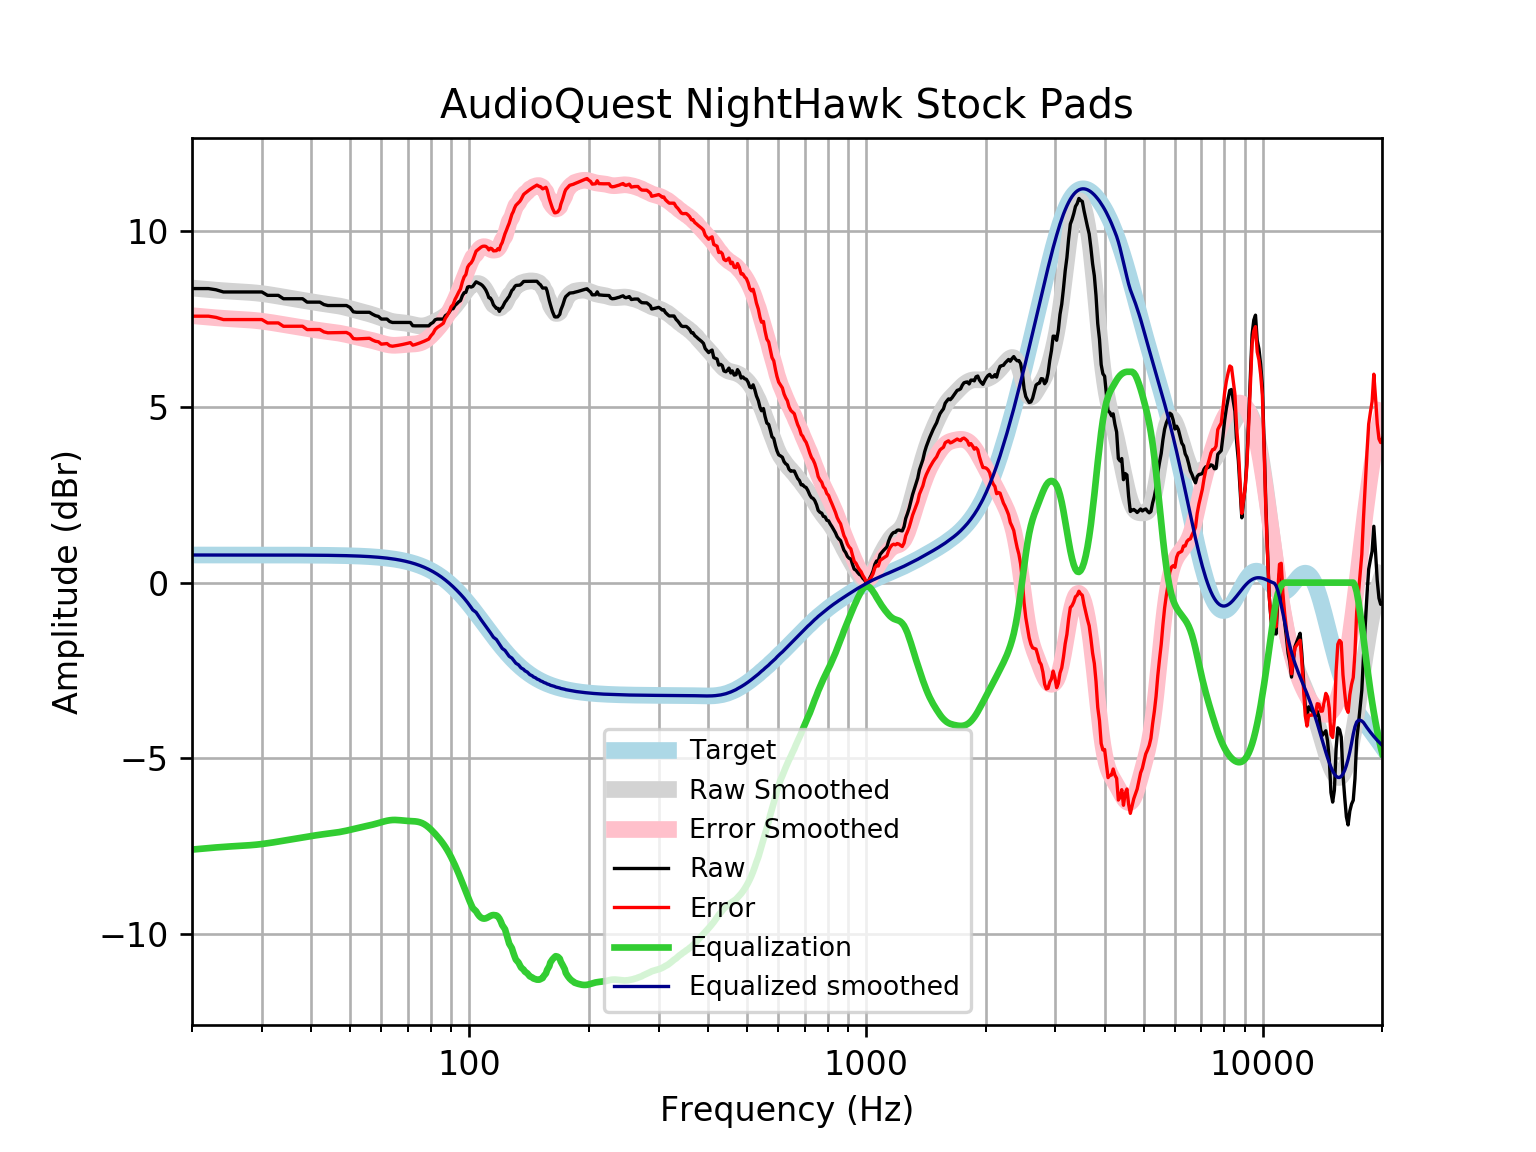

The data file committed next to this chart (first rows):
frequency, raw, error, smoothed, error_smoothed, equalization, equalized_raw, equalized_smoothed, target
20, 8.368, 7.582, 8.383, 7.597, -7.597, 0.7708, 0.7859, 0.7859
21, 8.368, 7.582, 8.361, 7.575, -7.575, 0.793, 0.7859, 0.7859
22, 8.368, 7.582, 8.341, 7.555, -7.555, 0.8132, 0.7859, 0.7858
23, 8.334, 7.548, 8.323, 7.537, -7.537, 0.7968, 0.7858, 0.7858
24, 8.272, 7.486, 8.306, 7.521, -7.521, 0.7511, 0.7858, 0.7858
25, 8.272, 7.486, 8.293, 7.507, -7.507, 0.7642, 0.7857, 0.7857
26, 8.272, 7.486, 8.282, 7.496, -7.496, 0.7756, 0.7857, 0.7857
27, 8.272, 7.486, 8.271, 7.485, -7.485, 0.7866, 0.7856, 0.7856
28, 8.272, 7.486, 8.258, 7.473, -7.473, 0.7988, 0.7855, 0.7855
29, 8.272, 7.486, 8.243, 7.458, -7.458, 0.8138, 0.7854, 0.7854
30, 8.272, 7.486, 8.225, 7.44, -7.44, 0.8321, 0.7852, 0.7852
31, 8.175, 7.39, 8.203, 7.418, -7.418, 0.7573, 0.785, 0.785
32, 8.175, 7.39, 8.179, 7.394, -7.394, 0.7814, 0.7848, 0.7848
33, 8.175, 7.391, 8.153, 7.369, -7.369, 0.8067, 0.7846, 0.7846
34, 8.079, 7.295, 8.127, 7.343, -7.343, 0.7356, 0.7843, 0.7843
35, 8.079, 7.295, 8.103, 7.319, -7.319, 0.7601, 0.7839, 0.7839
36, 8.079, 7.295, 8.079, 7.296, -7.296, 0.7833, 0.7835, 0.7835
37, 8.079, 7.296, 8.056, 7.273, -7.273, 0.8054, 0.783, 0.783
38, 8.079, 7.296, 8.035, 7.252, -7.252, 0.8268, 0.7824, 0.7824
39, 7.982, 7.201, 8.013, 7.231, -7.231, 0.7511, 0.7818, 0.7818
40, 7.982, 7.201, 7.992, 7.211, -7.211, 0.7712, 0.781, 0.781
41, 7.982, 7.202, 7.972, 7.192, -7.192, 0.7902, 0.7801, 0.7801
42, 7.982, 7.203, 7.954, 7.175, -7.175, 0.8079, 0.7791, 0.7791
43, 7.913, 7.135, 7.937, 7.159, -7.159, 0.7543, 0.778, 0.7779
44, 7.886, 7.109, 7.921, 7.144, -7.144, 0.7419, 0.7766, 0.7766
45, 7.886, 7.111, 7.905, 7.13, -7.13, 0.7558, 0.7752, 0.7751
46, 7.886, 7.113, 7.889, 7.116, -7.116, 0.7702, 0.7735, 0.7734
47, 7.886, 7.114, 7.871, 7.1, -7.1, 0.7865, 0.7715, 0.7715
48, 7.886, 7.117, 7.85, 7.081, -7.081, 0.8053, 0.7694, 0.7694
49, 7.886, 7.119, 7.826, 7.059, -7.059, 0.8268, 0.767, 0.767
50, 7.833, 7.069, 7.8, 7.036, -7.036, 0.7974, 0.7643, 0.7642
51, 7.706, 6.945, 7.773, 7.012, -7.012, 0.6946, 0.7612, 0.7612
52, 7.693, 6.935, 7.746, 6.988, -6.988, 0.7048, 0.7579, 0.7578
53, 7.693, 6.939, 7.721, 6.967, -6.967, 0.7266, 0.7541, 0.7541
54, 7.693, 6.943, 7.696, 6.947, -6.947, 0.7466, 0.7499, 0.7499
55, 7.693, 6.948, 7.673, 6.928, -6.928, 0.7655, 0.7453, 0.7453
56, 7.693, 6.953, 7.649, 6.909, -6.909, 0.7845, 0.7402, 0.7401
57, 7.639, 6.905, 7.623, 6.888, -6.888, 0.7507, 0.7345, 0.7345
58, 7.597, 6.868, 7.595, 6.866, -6.866, 0.7304, 0.7283, 0.7283
59, 7.575, 6.854, 7.564, 6.843, -6.843, 0.7327, 0.7215, 0.7215
60, 7.5, 6.786, 7.533, 6.819, -6.819, 0.6817, 0.714, 0.714
61, 7.5, 6.795, 7.502, 6.796, -6.796, 0.7043, 0.7058, 0.7058
62, 7.5, 6.803, 7.474, 6.777, -6.777, 0.7233, 0.6969, 0.6969
63, 7.429, 6.742, 7.45, 6.763, -6.763, 0.6662, 0.6871, 0.6871
64, 7.404, 6.727, 7.432, 6.755, -6.755, 0.6485, 0.6765, 0.6765
65, 7.404, 6.739, 7.419, 6.754, -6.754, 0.6503, 0.665, 0.665
66, 7.404, 6.751, 7.409, 6.757, -6.757, 0.6472, 0.6525, 0.6525
67, 7.404, 6.765, 7.402, 6.763, -6.763, 0.6411, 0.639, 0.639
68, 7.404, 6.779, 7.395, 6.77, -6.77, 0.6338, 0.6244, 0.6244
69, 7.404, 6.795, 7.386, 6.777, -6.777, 0.627, 0.6087, 0.6087
70, 7.404, 6.812, 7.374, 6.782, -6.782, 0.6218, 0.5918, 0.5918
71, 7.404, 6.83, 7.36, 6.786, -6.786, 0.618, 0.5736, 0.5736
72, 7.312, 6.758, 7.344, 6.789, -6.789, 0.5223, 0.5541, 0.5541
73, 7.307, 6.774, 7.328, 6.795, -6.795, 0.513, 0.5333, 0.5333
74, 7.307, 6.796, 7.315, 6.804, -6.804, 0.5038, 0.511, 0.511
75, 7.308, 6.82, 7.307, 6.819, -6.819, 0.4882, 0.4873, 0.4873
76, 7.308, 6.845, 7.305, 6.843, -6.843, 0.4644, 0.462, 0.4621
77, 7.308, 6.872, 7.311, 6.876, -6.876, 0.4313, 0.4352, 0.4353
78, 7.307, 6.901, 7.325, 6.918, -6.918, 0.389, 0.4068, 0.4068
79, 7.307, 6.931, 7.345, 6.969, -6.969, 0.3387, 0.3767, 0.3768
... 553 more rows
